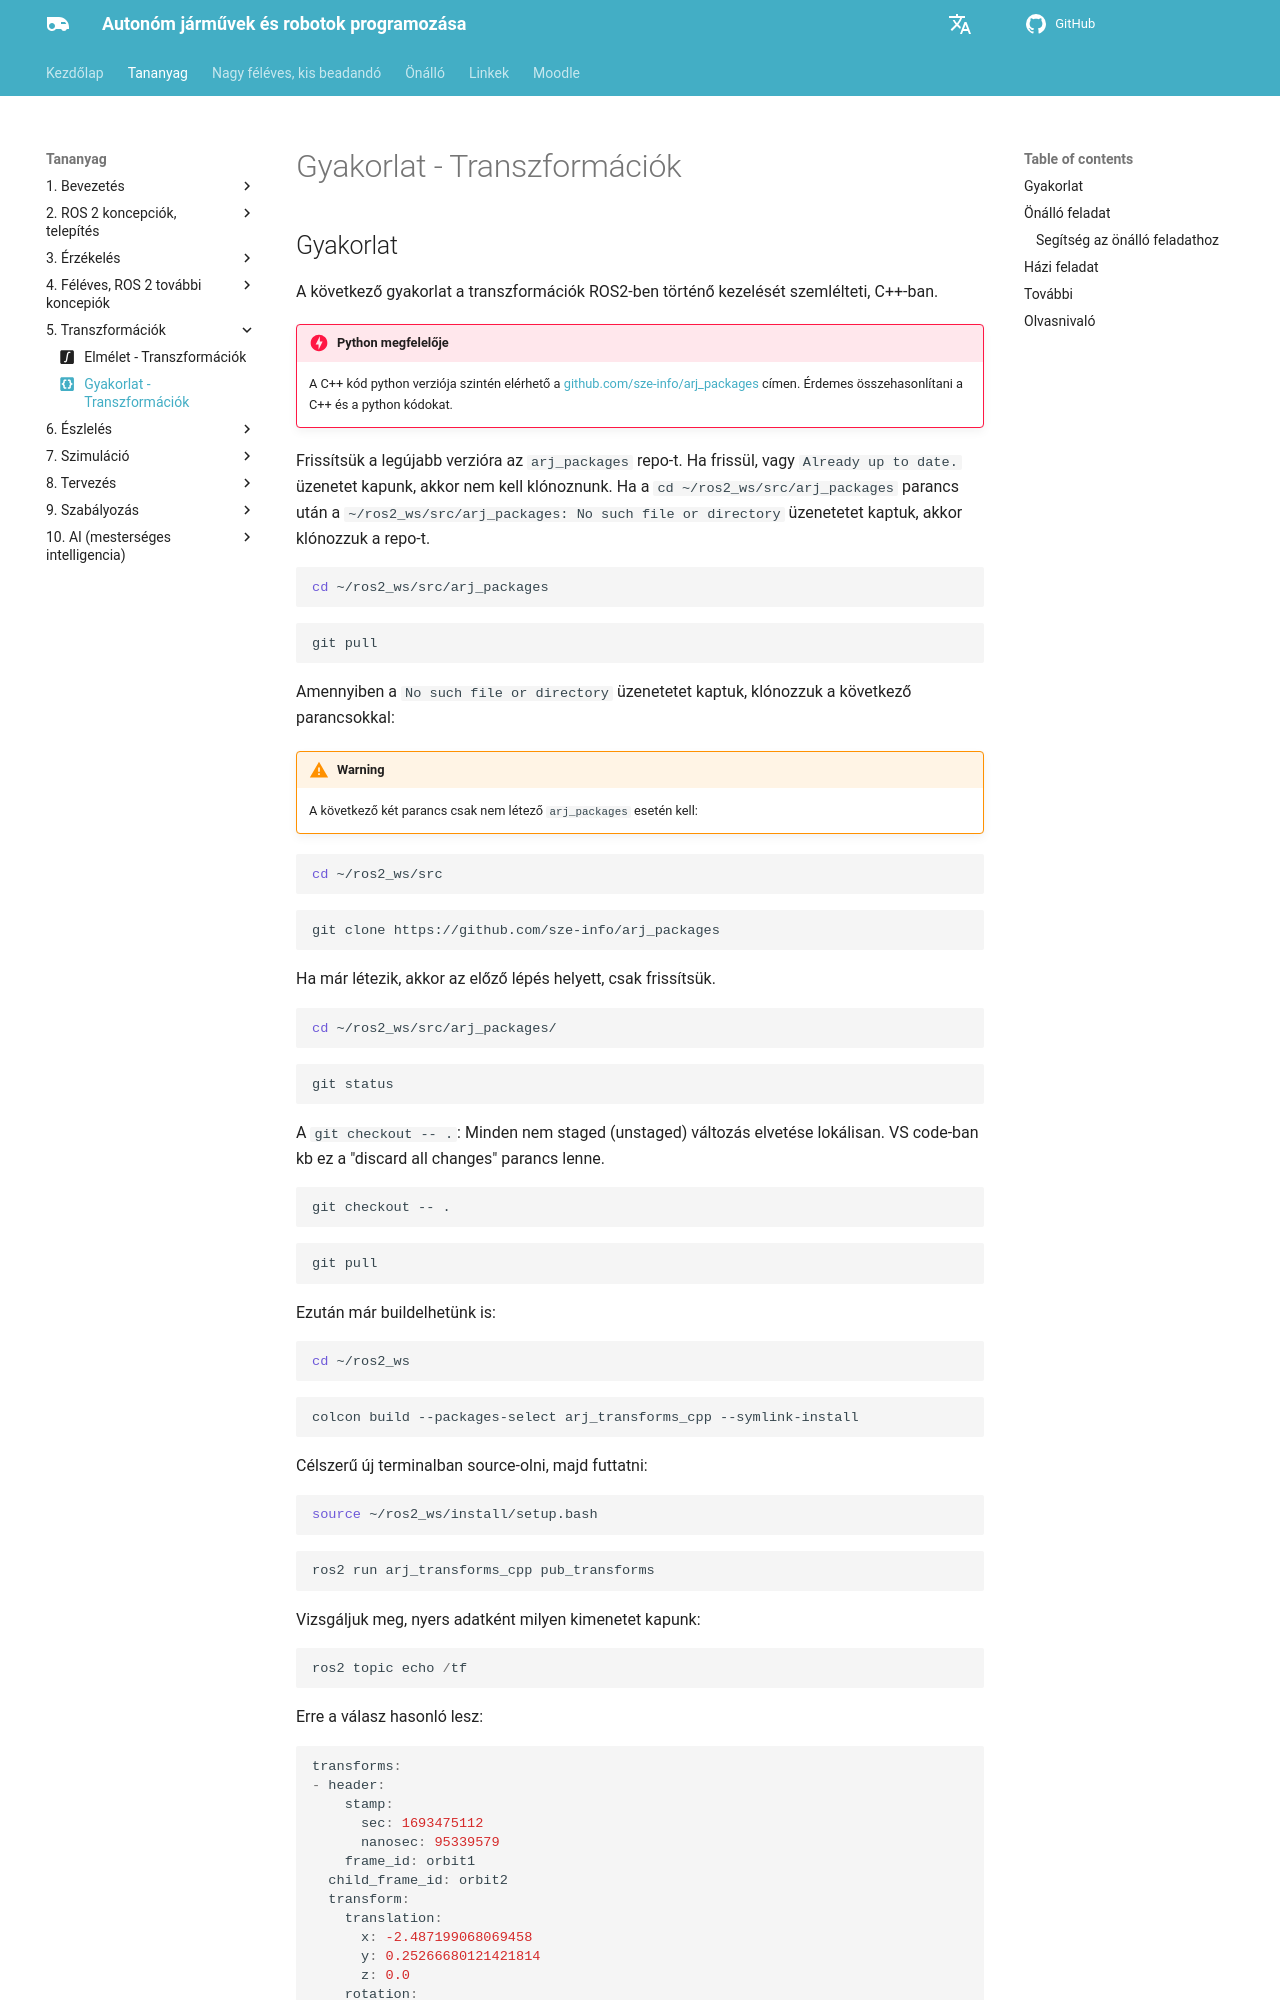

repository: sze-info/ajr · page: transzformaciok/practice/index.html · generator: mkdocs

---
title: Gyakorlat - Transzformációk
icon: material/code-braces-box # gyakorlati tananyag
---

## Gyakorlat

A következő gyakorlat a transzformációk ROS2-ben történő kezelését szemlélteti, C++-ban.

!!! danger "Python megfelelője"
    A C++ kód python verziója szintén elérhető a [github.com/sze-info/arj_packages](https://github.com/sze-info/arj_packages/tree/main/arj_transforms_py) címen. Érdemes összehasonlítani a C++ és a python kódokat.

Frissítsük a legújabb verzióra az `arj_packages` repo-t. Ha frissül, vagy `Already up to date.` üzenetet kapunk, akkor nem kell klónoznunk. Ha a `cd ~/ros2_ws/src/arj_packages` parancs után a `~/ros2_ws/src/arj_packages: No such file or directory` üzenetetet kaptuk, akkor klónozzuk a repo-t.

``` bash
cd ~/ros2_ws/src/arj_packages
```
``` bash
git pull
```

Amennyiben a `No such file or directory` üzenetetet kaptuk, klónozzuk a következő parancsokkal:


!!! warning
    A következő két parancs csak nem létező `arj_packages` esetén kell:


``` bash
cd ~/ros2_ws/src
```
``` bash
git clone https://github.com/sze-info/arj_packages
```


Ha már létezik, akkor az előző lépés helyett, csak frissítsük.

``` bash
cd ~/ros2_ws/src/arj_packages/
```
``` bash
git status
```
A `git checkout -- .`: Minden nem staged (unstaged) változás elvetése lokálisan. VS code-ban kb ez a "discard all changes" parancs lenne.
``` bash
git checkout -- .
```
``` bash
git pull
```

Ezután már buildelhetünk is:

``` bash
cd ~/ros2_ws
```
``` bash
colcon build --packages-select arj_transforms_cpp --symlink-install
```

Célszerű új terminalban source-olni, majd futtatni:

``` bash
source ~/ros2_ws/install/setup.bash
```
``` bash
ros2 run arj_transforms_cpp pub_transforms
```

Vizsgáljuk meg, nyers adatként milyen kimenetet kapunk:


``` r
ros2 topic echo /tf
``` 

Erre a válasz hasonló lesz: 

``` r
transforms:
- header:
    stamp:
      sec: 1693475112
      nanosec: 95339579
    frame_id: orbit1
  child_frame_id: orbit2
  transform:
    translation:
      x: -2.487199068069458
      y: 0.25266680121421814
      z: 0.0
    rotation:
      x: 0.0
      y: 0.0
      z: 0.0
      w: 1.0
---
transforms:
- header:
    stamp:
      sec: 1693475112
      nanosec: 145005518
    frame_id: map
  child_frame_id: orbit1
  transform:
    translation:
      x: -4.109088897705078
      y: 2.8487515449523926
      z: 0.0
    rotation:
      x: 0.0
      y: 0.0
      z: -0.46381551598382736
      w: 0.8859318072699817

``` 
Ahogy láthatjuk a `map` frame `child_frame_id`-ja `orbit1`. Az `orbit1` frame `child_frame_id`-ja pedig az `orbit2`. Tehát, ha a `map`-et naygszülőnek tekintjük, akkor az `orbit2` az unoka. Szemléletesebb ezt az `rqt_tf_tree` segítségével megvizsgálni.
